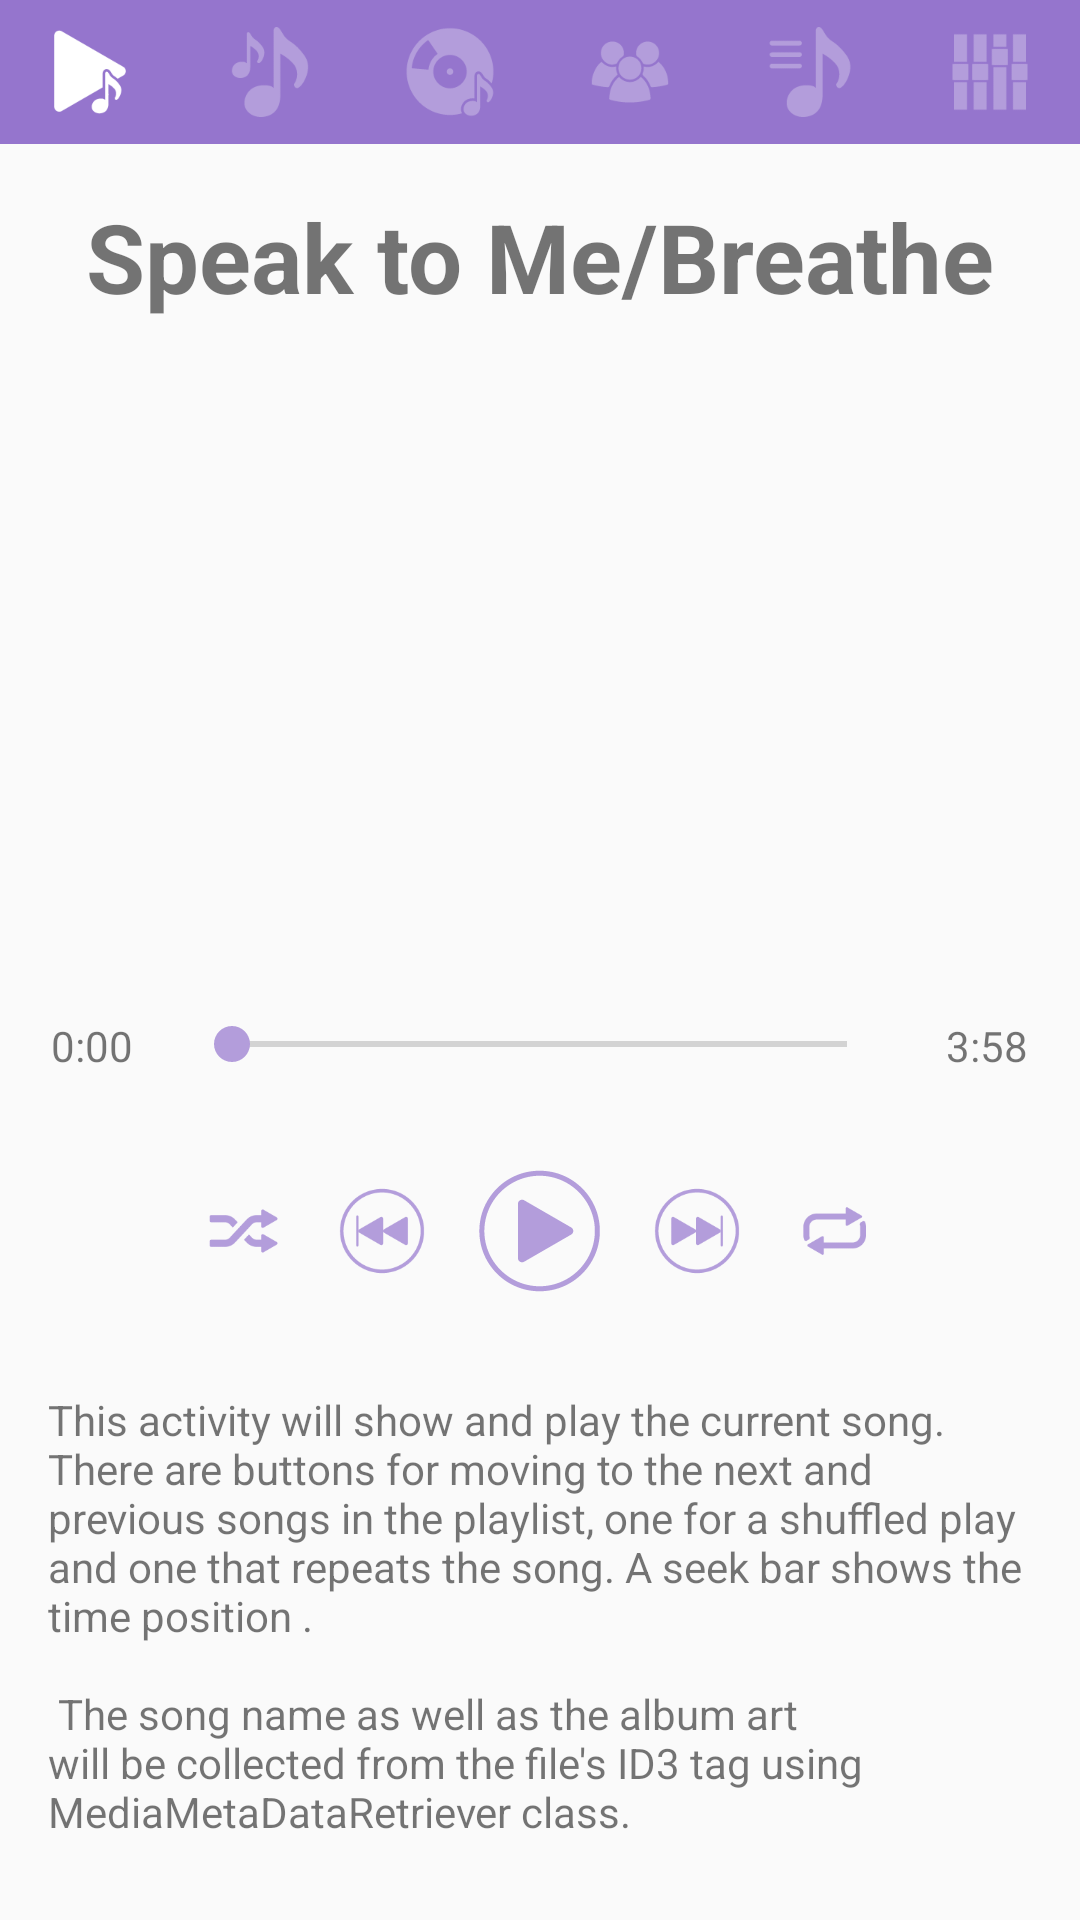

Layout XML and referenced resources for this Android screen:
<!-- AndroidManifest.xml: application theme AppTheme -->
<!-- res/layout/activity_now_playing.xml -->
<?xml version="1.0" encoding="utf-8"?>
<LinearLayout xmlns:android="http://schemas.android.com/apk/res/android"
    xmlns:tools="http://schemas.android.com/tools"
    android:id="@+id/activity_now_playing"
    android:layout_width="match_parent"
    android:layout_height="match_parent"
    android:orientation="vertical"
    tools:context="com.example.android.musicstructure.NowPlaying">

    <LinearLayout
        android:layout_width="match_parent"
        android:layout_height="@dimen/height_NavBar"
        android:orientation="horizontal"
        style="@style/navBar">

        <ImageView
            android:id="@+id/nowPlaying_Button"
            android:layout_width="0dp"
            android:layout_height="wrap_content"
            android:layout_weight="1"
            android:src="@drawable/nowplaying"
            style="@style/navBarItem"/>

        <ImageView
            android:id="@+id/songs_Button"
            android:layout_width="0dp"
            android:layout_height="wrap_content"
            android:layout_weight="1"
            android:src="@drawable/playlist_inactive"
            style="@style/navBarItem"/>

        <ImageView
            android:id="@+id/album_Button"
            android:layout_width="0dp"
            android:layout_height="wrap_content"
            android:layout_weight="1"
            android:src="@drawable/music_library_inactive"
            style="@style/navBarItem"/>

        <ImageView
            android:id="@+id/artist_Button"
            android:layout_width="0dp"
            android:layout_height="wrap_content"
            android:layout_weight="1"
            android:src="@drawable/artist_inactive"
            style="@style/navBarItem"/>

        <ImageView
            android:id="@+id/lyrics_Button"
            android:layout_width="0dp"
            android:layout_height="wrap_content"
            android:layout_weight="1"
            android:src="@drawable/lyrics_inactive"
            style="@style/navBarItem"/>

        <ImageView
            android:id="@+id/genre_Button"
            android:layout_width="0dp"
            android:layout_height="wrap_content"
            android:layout_weight="1"
            android:src="@drawable/equalizer_inactive"
            style="@style/navBarItem"/>
    </LinearLayout>
    
    <ScrollView
        android:layout_width="match_parent"
        android:layout_height="match_parent">
        
        <LinearLayout
            android:layout_width="match_parent"
            android:layout_height="match_parent"
            android:orientation="vertical">

            <TextView
                android:layout_width="wrap_content"
                android:layout_height="wrap_content"
                android:text="@string/song1"
                style="@style/explanation_title"/>

            <ImageView
                android:layout_width="@dimen/textSize_ExplanationImage"
                android:layout_height="@dimen/textSize_ExplanationImage"
                android:src="@drawable/album_cover_test"
                style="@style/explanation_image"/>

            <LinearLayout
                android:layout_width="match_parent"
                android:layout_height="wrap_content"
                android:orientation="horizontal"
                android:layout_marginLeft="@dimen/activity_horizontal_margin"
                android:layout_marginRight="@dimen/activity_horizontal_margin">

                <TextView
                    android:layout_width="0dp"
                    android:layout_height="wrap_content"
                    android:text="@string/zeroDuration"
                    style="@style/songDurationPlaying"/>

                <SeekBar
                    android:layout_width="0dp"
                    android:layout_height="wrap_content"
                    android:layout_margin="@dimen/margin_ButtonGroup"
                    android:layout_weight="8"
                    android:id="@+id/seekBar"/>

                <TextView
                    android:layout_width="0dp"
                    android:layout_height="wrap_content"
                    android:text="@string/song1Duration"
                    style="@style/songDurationPlaying"/>

            </LinearLayout>
            
            <LinearLayout
                android:layout_width="wrap_content"
                android:layout_height="wrap_content"
                android:layout_gravity="center"
                android:orientation="horizontal"
                android:layout_margin="@dimen/margin_ButtonGroup">

                <ImageButton
                    android:layout_width="@dimen/size_NowPlayingButton"
                    android:layout_height="@dimen/size_NowPlayingButton"
                    android:src="@drawable/shuffle_button"
                    style="@style/nowPlayingButton"/>

                <ImageButton
                    android:layout_width="@dimen/size_NowPlayingButton"
                    android:layout_height="@dimen/size_NowPlayingButton"
                    android:src="@drawable/previous_button"
                    style="@style/nowPlayingButton"/>

                <ImageButton
                    android:layout_width="wrap_content"
                    android:layout_height="wrap_content"
                    android:src="@drawable/play_button"
                    style="@style/nowPlayingButton"/>

                <ImageButton
                    android:layout_width="@dimen/size_NowPlayingButton"
                    android:layout_height="@dimen/size_NowPlayingButton"
                    android:src="@drawable/next_button"
                    style="@style/nowPlayingButton"/>

                <ImageButton
                    android:layout_width="@dimen/size_NowPlayingButton"
                    android:layout_height="@dimen/size_NowPlayingButton"
                    android:src="@drawable/repeat_button"
                    style="@style/nowPlayingButton"/>
            </LinearLayout>

            <TextView
                android:layout_width="match_parent"
                android:layout_height="wrap_content"
                android:text="@string/nowPlayingActivity_TextView"
                style="@style/explanation_textView"/>
        </LinearLayout>
    </ScrollView>
</LinearLayout>
<!-- resources referenced by this layout -->
<resources>
  <dimen name="activity_horizontal_margin">16dp</dimen>
  <dimen name="height_NavBar">48dp</dimen>
  <dimen name="margin_ButtonGroup">16dp</dimen>
  <dimen name="size_NowPlayingButton">30dp</dimen>
  <dimen name="textSize_ExplanationImage">200dp</dimen>
  <!-- drawable artist_inactive: png bitmap (drawable-hdpi, 1099 bytes) -->
  <!-- drawable equalizer_inactive: png bitmap (drawable-hdpi, 423 bytes) -->
  <!-- drawable lyrics_inactive: png bitmap (drawable-hdpi, 858 bytes) -->
  <!-- drawable next_button: png bitmap (drawable-xhdpi, 1924 bytes) -->
  <!-- drawable nowplaying: png bitmap (drawable-xhdpi, 1050 bytes) -->
  <!-- drawable play_button: png bitmap (drawable-xhdpi, 1844 bytes) -->
  <!-- drawable playlist_inactive: png bitmap (drawable-xhdpi, 1285 bytes) -->
  <!-- drawable previous_button: png bitmap (drawable-xhdpi, 1920 bytes) -->
  <!-- drawable repeat_button: png bitmap (drawable-xhdpi, 900 bytes) -->
  <!-- drawable shuffle_button: png bitmap (drawable-xhdpi, 933 bytes) -->
  <string name="nowPlayingActivity_TextView">This activity will show and play the current
      song. There are buttons for moving to the next and previous songs in the playlist, one
          for a shuffled play and one that repeats the song. A seek bar shows the time position
          .\n\n The song name as well as the album art will be collected from the file\'s ID3 tag
          using MediaMetaDataRetriever class. </string>
  <string name="song1">Speak to Me/Breathe</string>
  <string name="song1Duration">3:58</string>
  <string name="zeroDuration">0:00</string>
  <style name="explanation_image">
          <item name="android:layout_gravity">center</item>
          <item name="android:layout_marginTop">@dimen/margin_ExplanationText</item>
          <item name="android:scaleType">centerCrop</item>
      </style>
  <style name="explanation_textView">
          <item name="android:padding">@dimen/margin_ExplanationText</item>
      </style>
  <style name="explanation_title">
          <item name="android:layout_marginTop">@dimen/margin_ExplanationText</item>
          <item name="android:layout_gravity">center</item>
          <item name="android:textSize">@dimen/textSize_ExplanationTitle</item>
          <item name="android:textStyle">bold</item>
      </style>
  <style name="navBar">
          <item name="android:background">@color/colorNavBar</item>
          <item name="android:gravity">center</item>
      </style>
  <style name="navBarItem">
          <item name="android:layout_margin">@dimen/margin_NavBarItems</item>
          <item name="android:gravity">center</item>
          <item name="android:scaleType">fitCenter</item>
      </style>
  <style name="nowPlayingButton">
          <item name="android:background">?android:selectableItemBackground</item>
          <item name="android:layout_marginRight">@dimen/margin_NowPlayingButton</item>
          <item name="android:layout_marginLeft">@dimen/margin_NowPlayingButton</item>
          <item name="android:layout_gravity">center</item>
          <item name="android:scaleType">fitCenter</item>
      </style>
  <style name="songDurationPlaying">
          <item name="android:layout_weight">1</item>
          <item name="android:layout_marginTop">@dimen/margin_ButtonGroup</item>
          <item name="android:gravity">center</item>
      </style>
  <style name="AppTheme" parent="Theme.AppCompat.Light.DarkActionBar">
          
          <item name="colorPrimary">@color/colorPrimary</item>
          <item name="colorPrimaryDark">@color/colorPrimaryDark</item>
          <item name="colorAccent">@color/colorAccent</item>
      </style>
  <dimen name="margin_ExplanationText">16dp</dimen>
  <dimen name="textSize_ExplanationTitle">32sp</dimen>
  <color name="colorNavBar">#9575CD</color>
  <dimen name="margin_NavBarItems">8dp</dimen>
  <dimen name="margin_NowPlayingButton">8dp</dimen>
  <color name="colorPrimary">#673AB7</color>
  <color name="colorPrimaryDark">#311B92</color>
  <color name="colorAccent">#B39DDB</color>
</resources>
